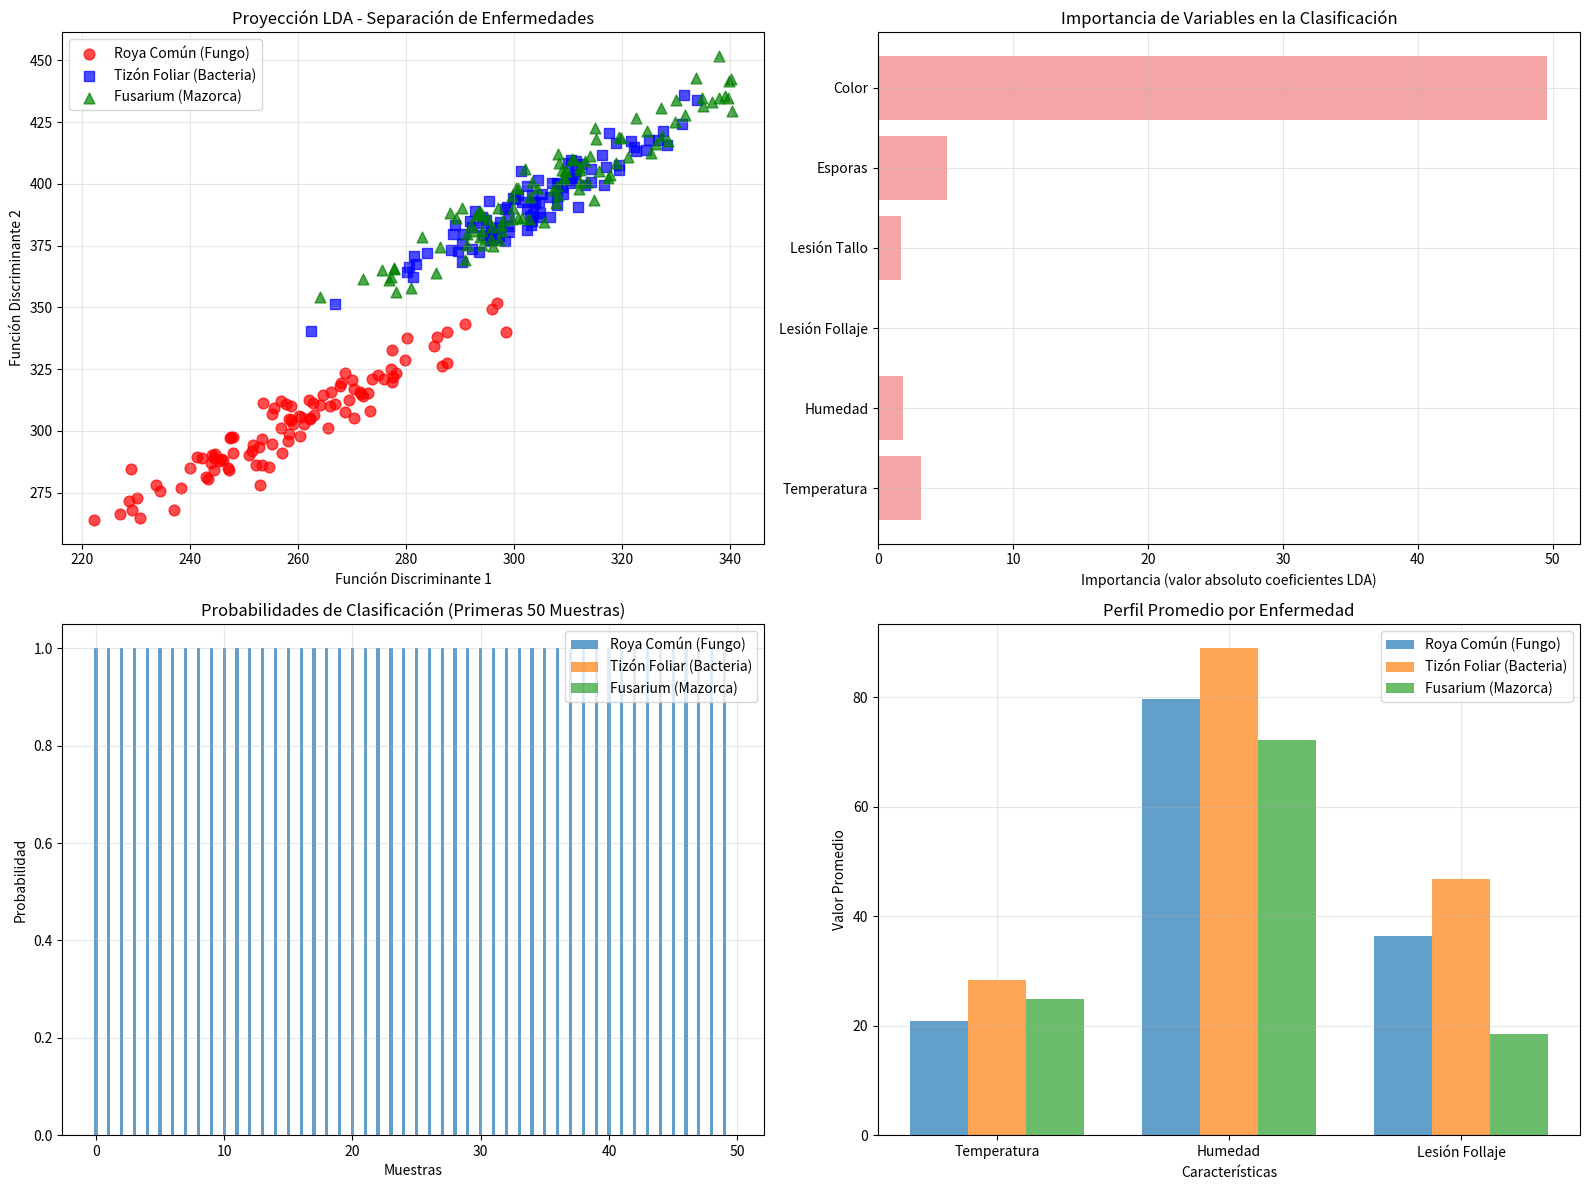

Write the Python code that produced this figure.
import numpy as np
import matplotlib.pyplot as plt
from scipy import linalg
from scipy.stats import multivariate_normal

# Datos: Monitoreo de enfermedades en cultivo de maíz
np.random.seed(42)
n_muestras = 300

# Generar datos para 3 enfermedades comunes en maíz
enfermedades = {
    0: "Roya Común (Fungo)",
    1: "Tizón Foliar (Bacteria)", 
    2: "Fusarium (Mazorca)"
}

# Parámetros para cada enfermedad - con más variabilidad
params = {
    0: {  # Roya Común
        'temperatura': (18, 25),
        'humedad': (70, 90), 
        'lesion_follaje': (15, 60),
        'lesion_tallo': (1, 4),
        'presencia_esporas': (3, 5),
        'color_lesion': (0.8, 1.2)  # Rango en lugar de valor fijo
    },
    1: {  # Tizón Foliar
        'temperatura': (25, 32),
        'humedad': (80, 95),
        'lesion_follaje': (20, 70),
        'lesion_tallo': (2, 6),
        'presencia_esporas': (0, 2),
        'color_lesion': (1.8, 2.2)
    },
    2: {  # Fusarium
        'temperatura': (20, 30),
        'humedad': (60, 85),
        'lesion_follaje': (5, 30),
        'lesion_tallo': (4, 8),
        'presencia_esporas': (2, 4),
        'color_lesion': (2.8, 3.2)
    }
}

# Generar datos sintéticos con más variabilidad
X = []
y = []

for enfermedad_id, n in enumerate([100, 100, 100]):
    params_enfer = params[enfermedad_id]
    
    for _ in range(n):
        muestra = [
            np.random.uniform(*params_enfer['temperatura']) + np.random.normal(0, 1.5),
            np.random.uniform(*params_enfer['humedad']) + np.random.normal(0, 4),
            max(1, np.random.uniform(*params_enfer['lesion_follaje']) + np.random.normal(0, 8)),
            max(0.5, np.random.uniform(*params_enfer['lesion_tallo']) + np.random.normal(0, 1)),
            max(0, np.random.uniform(*params_enfer['presencia_esporas']) + np.random.normal(0, 0.5)),
            np.random.uniform(*params_enfer['color_lesion']) + np.random.normal(0, 0.2)
        ]
        
        X.append(muestra)
        y.append(enfermedad_id)

X = np.array(X)
y = np.array(y)

print("=== LDA - CLASIFICACIÓN DE ENFERMEDADES EN MAÍZ ===")
print(f"Muestras totales: {len(X)}")
print(f"Distribución por enfermedad:")
for enf_id, enf_nombre in enfermedades.items():
    count = np.sum(y == enf_id)
    print(f"  {enf_nombre}: {count} muestras")

# LDA CORREGIDO - CON MANEJO DE SINGULARIDAD
class LDA:
    def __init__(self, regularization=1e-6):
        self.regularization = regularization
        self.means_ = None
        self.covariance_ = None
        self.priors_ = None
        self.coef_ = None
        self.intercept_ = None
        
    def fit(self, X, y):
        n_samples, n_features = X.shape
        self.classes_ = np.unique(y)
        n_classes = len(self.classes_)
        
        # Calcular priors
        self.priors_ = np.array([np.mean(y == c) for c in self.classes_])
        
        # Calcular medias por clase
        self.means_ = np.array([X[y == c].mean(axis=0) for c in self.classes_])
        
        # Calcular matriz de covarianza común CON REGULARIZACIÓN
        self.covariance_ = np.zeros((n_features, n_features))
        for c in self.classes_:
            X_c = X[y == c]
            self.covariance_ += (X_c - self.means_[c]).T @ (X_c - self.means_[c])
        self.covariance_ /= (n_samples - n_classes)
        
        # Añadir regularización para evitar singularidad
        self.covariance_ += np.eye(n_features) * self.regularization
        
        # Verificar que la matriz sea invertible
        try:
            # Calcular coeficientes para la función discriminante
            self.coef_ = linalg.solve(self.covariance_, self.means_.T, assume_a='sym').T
        except linalg.LinAlgError:
            # Si falla, usar pseudoinversa
            print("Usando pseudoinversa debido a problemas de singularidad...")
            self.coef_ = (self.means_ @ linalg.pinv(self.covariance_)).T
        
        self.intercept_ = -0.5 * np.diag(self.means_ @ self.coef_.T) + np.log(self.priors_)
        
        return self
    
    def predict(self, X):
        decision_scores = X @ self.coef_.T + self.intercept_
        return self.classes_[np.argmax(decision_scores, axis=1)]
    
    def predict_proba(self, X):
        decision_scores = X @ self.coef_.T + self.intercept_
        exp_scores = np.exp(decision_scores - np.max(decision_scores, axis=1, keepdims=True))
        return exp_scores / np.sum(exp_scores, axis=1, keepdims=True)

# Aplicar LDA
print("\n=== ENTRENANDO MODELO LDA ===")
lda = LDA(regularization=1e-4)  # Regularización aumentada
lda.fit(X, y)
y_pred = lda.predict(X)

# Calcular precisión
accuracy = np.mean(y_pred == y)
print(f"Precisión del modelo: {accuracy:.3f}")

# Matriz de confusión
print("\nMatriz de Confusión:")
conf_matrix = np.zeros((3, 3))
for i in range(3):
    for j in range(3):
        conf_matrix[i, j] = np.sum((y == i) & (y_pred == j))

print("Real \\ Predicho\tRoya\tTizón\tFusarium")
for i, enf_real in enumerate(["Roya", "Tizón", "Fusarium"]):
    print(f"{enf_real:<15}", end="")
    for j in range(3):
        print(f"{int(conf_matrix[i, j]):<8}", end="")
    print()

# VISUALIZACIÓN EN 2D
# def lda_transform(X, lda_model, n_components=2):
#     """Transformar datos al espacio discriminante"""
#     return X @ lda_model.coef_[:, :n_components].T
def lda_transform(X, lda_model, n_components=2):
    """Proyección lineal en el espacio discriminante (usa todas las features)"""
    scores = X @ lda_model.coef_.T  # (n_samples, n_classes)
    return scores[:, :n_components]

X_lda = lda_transform(X, lda)

# VISUALIZACIONES
fig, ((ax1, ax2), (ax3, ax4)) = plt.subplots(2, 2, figsize=(16, 12))

# Gráfico 1: Proyección LDA
colors = ['red', 'blue', 'green']
markers = ['o', 's', '^']

for i, enf_nombre in enfermedades.items():
    mask = y == i
    ax1.scatter(X_lda[mask, 0], X_lda[mask, 1], 
               c=colors[i], marker=markers[i], 
               label=enf_nombre, alpha=0.7, s=60)

ax1.set_xlabel('Función Discriminante 1')
ax1.set_ylabel('Función Discriminante 2')
ax1.set_title('Proyección LDA - Separación de Enfermedades')
ax1.legend()
ax1.grid(True, alpha=0.3)

# Gráfico 2: Importancia de variables en LDA
variables = ['Temperatura', 'Humedad', 'Lesión Follaje', 'Lesión Tallo', 'Esporas', 'Color']
importancia = np.abs(lda.coef_).mean(axis=0)

ax2.barh(variables, importancia, color='lightcoral', alpha=0.7)
ax2.set_xlabel('Importancia (valor absoluto coeficientes LDA)')
ax2.set_title('Importancia de Variables en la Clasificación')
ax2.grid(True, alpha=0.3)

# Gráfico 3: Probabilidades por clase (primeras 50 muestras)
probas = lda.predict_proba(X)
muestras_a_mostrar = 50
x_pos = np.arange(muestras_a_mostrar)
ancho = 0.25

for i, enf_nombre in enumerate(enfermedades.values()):
    ax3.bar(x_pos + i*ancho, probas[:muestras_a_mostrar, i], ancho, label=enf_nombre, alpha=0.7)

ax3.set_xlabel('Muestras')
ax3.set_ylabel('Probabilidad')
ax3.set_title('Probabilidades de Clasificación (Primeras 50 Muestras)')
ax3.legend()
ax3.grid(True, alpha=0.3)

# Gráfico 4: Características por enfermedad
caracteristicas_plot = ['Temperatura', 'Humedad', 'Lesión Follaje']
x_pos_caract = np.arange(len(caracteristicas_plot))

for i, enf_nombre in enumerate(enfermedades.values()):
    medias = [np.mean(X[y == i, j]) for j in range(3)]
    ax4.bar(x_pos_caract + i*0.25, medias, 0.25, label=enf_nombre, alpha=0.7)

ax4.set_xlabel('Características')
ax4.set_ylabel('Valor Promedio')
ax4.set_title('Perfil Promedio por Enfermedad')
ax4.set_xticks(x_pos_caract + 0.25)
ax4.set_xticklabels(caracteristicas_plot)
ax4.legend()
ax4.grid(True, alpha=0.3)

plt.tight_layout()
plt.show()

# RECOMENDACIONES DE AGROQUÍMICOS
print("\n" + "="*70)
print("RECOMENDACIONES DE APLICACIÓN DE AGROQUÍMICOS")
print("="*70)

recomendaciones = {
    0: {  # Roya Común
        "nombre": "ROYA COMÚN (Puccinia sorghi)",
        "sintomas_principales": "Pústulas pequeñas color naranja-amarillo en ambas caras de hojas",
        "condiciones_favorables": "Temperaturas frescas (18-25°C) y alta humedad relativa",
        "agroquimicos_recomendados": [
            "Triazoles: Tebuconazol 25% (0.5-0.8 L/ha)",
            "Estrobilurinas: Azoxystrobin 23% (0.3-0.5 L/ha)", 
            "Mezcla: Pyraclostrobin + Epoxiconazol (0.4 L/ha)"
        ],
        "momento_aplicacion": "Al primer síntoma, repetir cada 15 días si condiciones persisten",
        "observaciones": "Aplicar con cobertura completa del follaje. Rotar modos de acción."
    },
    
    1: {  # Tizón Foliar
        "nombre": "TIZÓN FOLIAR (Exserohilum turcicum)",
        "sintomas_principales": "Lesiones alargadas color café oscuro, forma rectangular en hojas",
        "condiciones_favorables": "Temperaturas cálidas (25-32°C) con rocío prolongado",
        "agroquimicos_recomendados": [
            "Clorotalonil 72% (1.5-2.0 L/ha)",
            "Mancozeb 75% (1.8-2.5 kg/ha)",
            "Mefenoxam + Clorotalonil (1.2 L/ha)"
        ],
        "momento_aplicacion": "Preventivo en V8 o al primer síntoma. Intervalo 10-12 días",
        "observaciones": "Aplicar con alto volumen de agua (200-300 L/ha). Cubrir bien el tercio medio."
    },
    
    2: {  # Fusarium
        "nombre": "FUSARIUM (Fusarium verticillioides)",
        "sintomas_principales": "Podredumbre rosada en mazorca, estrías en tallo, marchitez",
        "condiciones_favorables": "Estrés hídrico seguido de humedad en floración",
        "agroquimicos_recomendados": [
            "Tiofanato metílico 70% (1.0-1.5 kg/ha)",
            "Carbendazim 50% (0.8-1.2 kg/ha)", 
            "Protioconazol 25% (0.3-0.5 L/ha)"
        ],
        "momento_aplicacion": "Aplicar en floración y llenado de grano. 2-3 aplicaciones",
        "observaciones": "Combinar con control de insectos barrenador. Tratamiento de semilla recomendado."
    }
}

# MOSTRAR RECOMENDACIONES ESPECÍFICAS
print("\n🔍 BASADO EN LA CLASIFICACIÓN LDA, SE RECOMIENDA:")

for enf_id in range(3):
    count_pred = np.sum(y_pred == enf_id)
    if count_pred > 0:
        reco = recomendaciones[enf_id]
        print(f"\n🎯 **{reco['nombre']}** - {count_pred} lotes afectados")
        print(f"📋 Síntomas: {reco['sintomas_principales']}")
        print(f"🌡️ Condiciones: {reco['condiciones_favorables']}")
        print("💊 FORMULAS RECOMENDADAS:")
        for formula in reco['agroquimicos_recomendados']:
            print(f"   • {formula}")
        print(f"⏰ Momento: {reco['momento_aplicacion']}")
        print(f"💡 Observaciones: {reco['observaciones']}")

# ANÁLISIS DE LAS VARIABLES MÁS IMPORTANTES
print("\n" + "="*70)
print("ANÁLISIS DE VARIABLES DISCRIMINANTES")
print("="*70)

print("Variables ordenadas por importancia:")
indices_importancia = np.argsort(importancia)[::-1]
for idx in indices_importancia:
    print(f"  {variables[idx]}: {importancia[idx]:.4f}")

# SIMULACIÓN DE NUEVOS CASOS
print("\n" + "="*70)
print("SIMULACIÓN - DIAGNÓSTICO DE NUEVOS CASOS")
print("="*70)

# Casos de prueba
nuevos_casos = [
    [22, 85, 45, 3, 4, 1.1],   # Probable Roya
    [28, 90, 60, 4, 1, 2.0],   # Probable Tizón
    [25, 75, 20, 6, 3, 3.0],   # Probable Fusarium
    [20, 80, 35, 5, 2, 2.5]    # Caso intermedio
]

descripciones_casos = [
    "Temperatura fresca, alta humedad, esporas naranjas",
    "Temperatura cálida, muy húmedo, lesiones oscuras", 
    "Temperatura media, lesiones en tallo, mazorca afectada",
    "Síntomas mixtos - diagnóstico complejo"
]

for i, (caso, desc) in enumerate(zip(nuevos_casos, descripciones_casos)):
    caso_array = np.array(caso).reshape(1, -1)
    prediccion = lda.predict(caso_array)[0]
    probabilidades = lda.predict_proba(caso_array)[0]
    
    print(f"\nCaso {i+1}: {desc}")
    print(f"Diagnóstico: {enfermedades[prediccion]}")
    print("Probabilidades:")
    for enf_id, prob in enumerate(probabilidades):
        print(f"  {enfermedades[enf_id]}: {prob:.3f}")
